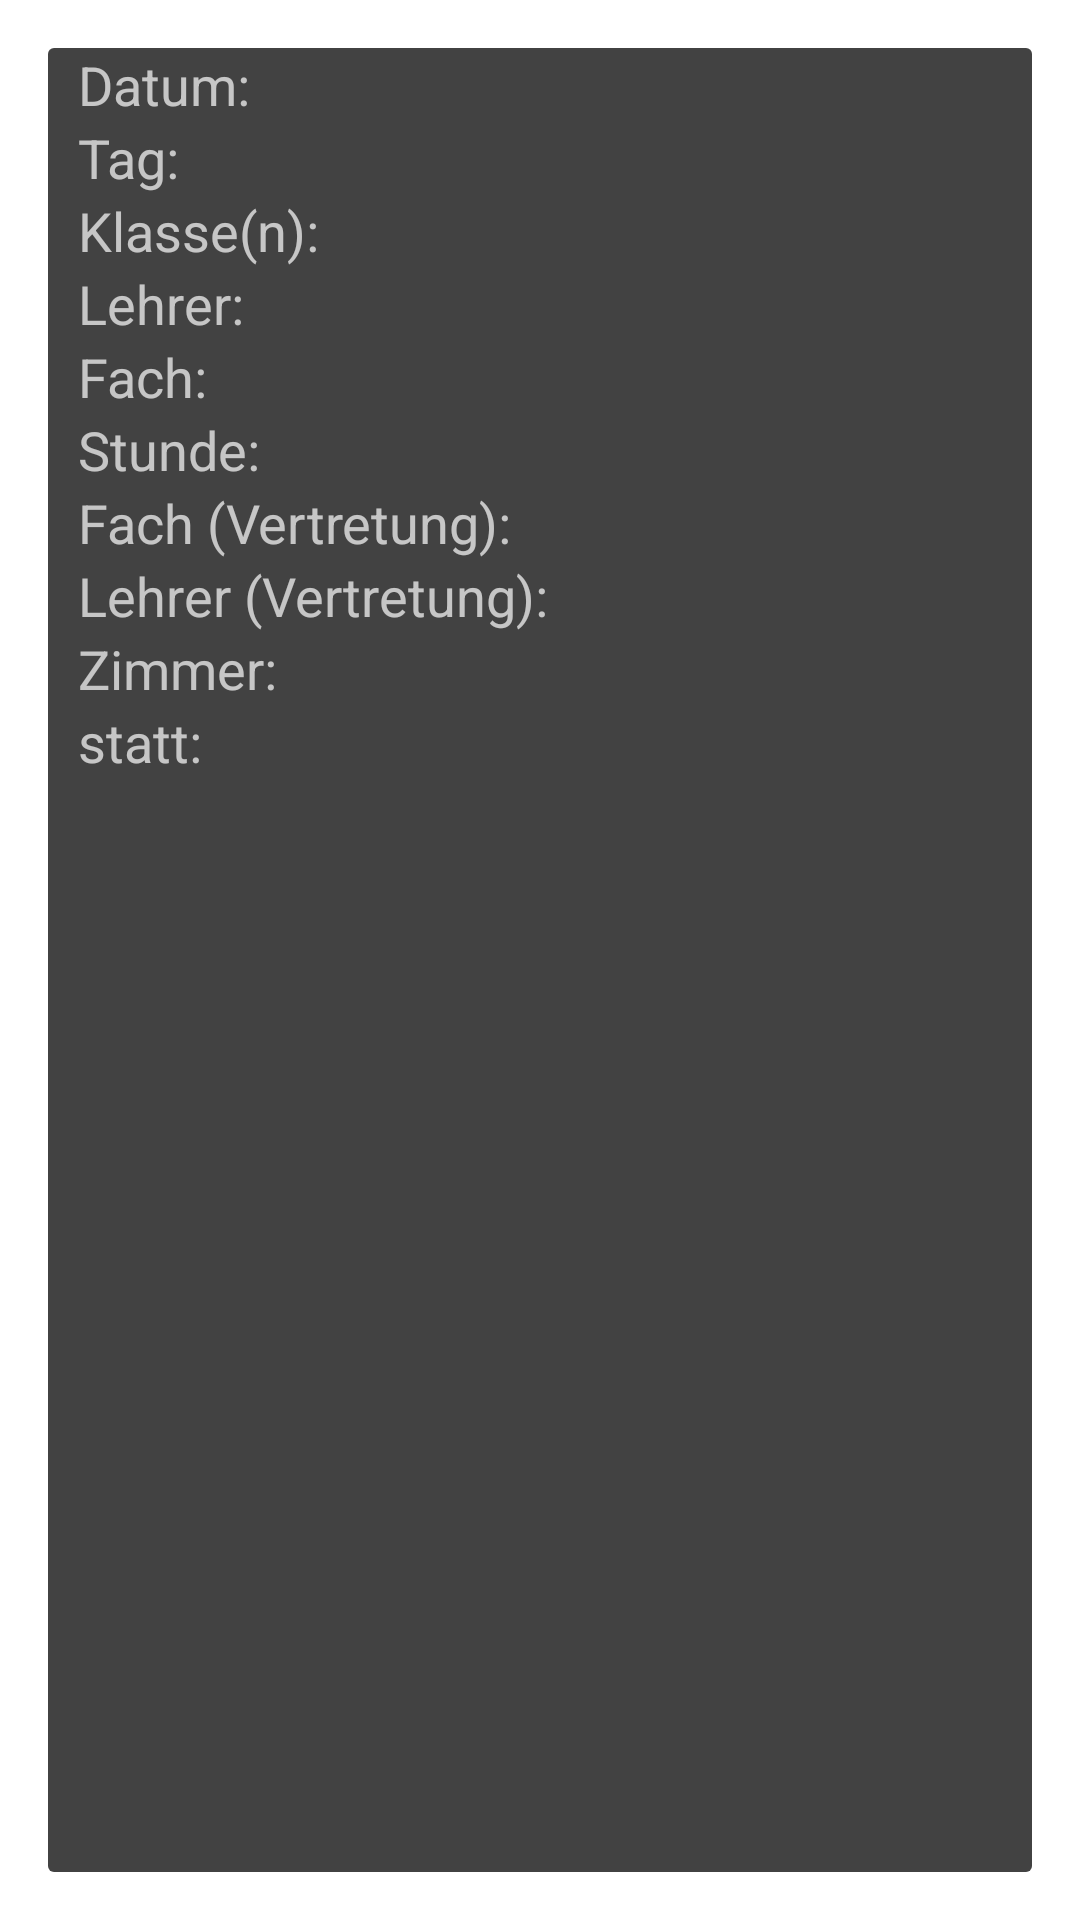

This screen was rendered from an Android layout file. Write that file and the resources it references.
<!-- AndroidManifest.xml: activity theme android:Theme.Material.Dialog -->
<!-- res/layout/details.xml -->
<?xml version="1.0" encoding="utf-8"?>

<ScrollView
	xmlns:android="http://schemas.android.com/apk/res/android"
	android:id="@+id/scrollView1"
	android:layout_width="wrap_content"
	android:layout_height="wrap_content"
	android:scrollbars="vertical">

	<TableLayout
		android:layout_width="match_parent"
		android:layout_height="match_parent"
		android:orientation="vertical">

		<TableRow
			android:layout_width="match_parent"
			android:layout_height="wrap_content">

			<TextView
				android:id="@+id/textView1"
				android:layout_width="wrap_content"
				android:layout_height="wrap_content"
				android:layout_marginLeft="10dp"
				android:text="@string/date"
				android:textAppearance="?android:attr/textAppearanceMedium"/>

			<TextView
				android:id="@+id/date"
				android:layout_width="wrap_content"
				android:layout_height="wrap_content"
				android:gravity="right"
				android:textAppearance="?android:attr/textAppearanceMedium"
				android:layout_marginRight="10dp"/>

		</TableRow>

		<TableRow
			android:layout_width="match_parent"
			android:layout_height="wrap_content">

			<TextView
				android:id="@+id/textView2"
				android:layout_width="wrap_content"
				android:layout_height="wrap_content"
				android:paddingRight="10dip"
				android:layout_marginLeft="10dp"
				android:text="@string/day"
				android:textAppearance="?android:attr/textAppearanceMedium"/>

			<TextView
				android:id="@+id/day"
				android:layout_width="wrap_content"
				android:layout_height="wrap_content"
				android:textAppearance="?android:attr/textAppearanceMedium"
				android:layout_marginRight="10dp"/>

		</TableRow>

		<TableRow
			android:layout_width="match_parent"
			android:layout_height="wrap_content">

			<TextView
				android:id="@+id/textView3"
				android:layout_width="wrap_content"
				android:layout_height="wrap_content"
				android:paddingRight="10dip"
				android:layout_marginLeft="10dp"
				android:text="@string/classname"
				android:textAppearance="?android:attr/textAppearanceMedium"/>

			<TextView
				android:id="@+id/classname"
				android:layout_width="wrap_content"
				android:layout_height="wrap_content"
				android:textAppearance="?android:attr/textAppearanceMedium"
				android:layout_marginRight="10dp"/>

		</TableRow>

		<TableRow
			android:layout_width="match_parent"
			android:layout_height="wrap_content">

			<TextView
				android:id="@+id/textView4"
				android:layout_width="wrap_content"
				android:layout_height="wrap_content"
				android:paddingRight="10dip"
				android:layout_marginLeft="10dp"
				android:text="@string/teacher"
				android:textAppearance="?android:attr/textAppearanceMedium"/>

			<TextView
				android:id="@+id/teacher"
				android:layout_width="wrap_content"
				android:layout_height="wrap_content"
				android:textAppearance="?android:attr/textAppearanceMedium"
				android:layout_marginRight="10dp"/>

		</TableRow>

		<TableRow
			android:layout_width="match_parent"
			android:layout_height="wrap_content">

			<TextView
				android:id="@+id/textView5"
				android:layout_width="wrap_content"
				android:layout_height="wrap_content"
				android:paddingRight="10dip"
				android:layout_marginLeft="10dp"
				android:text="@string/subject"
				android:textAppearance="?android:attr/textAppearanceMedium"/>

			<TextView
				android:id="@+id/subject"
				android:layout_width="wrap_content"
				android:layout_height="wrap_content"
				android:textAppearance="?android:attr/textAppearanceMedium"
				android:layout_marginRight="10dp"/>

		</TableRow>

		<TableRow
			android:layout_width="match_parent"
			android:layout_height="wrap_content">

			<TextView
				android:id="@+id/textView6"
				android:layout_width="wrap_content"
				android:layout_height="wrap_content"
				android:paddingRight="10dip"
				android:layout_marginLeft="10dp"
				android:text="@string/lesson"
				android:textAppearance="?android:attr/textAppearanceMedium"/>

			<TextView
				android:id="@+id/lesson"
				android:layout_width="wrap_content"
				android:layout_height="wrap_content"
				android:textAppearance="?android:attr/textAppearanceMedium"
				android:layout_marginRight="10dp"/>

		</TableRow>

		<TableRow
			android:layout_width="match_parent"
			android:layout_height="wrap_content">

			<TextView
				android:id="@+id/textView7"
				android:layout_width="wrap_content"
				android:layout_height="wrap_content"
				android:paddingRight="10dip"
				android:layout_marginLeft="10dp"
				android:text="@string/newsubject"
				android:textAppearance="?android:attr/textAppearanceMedium"/>

			<TextView
				android:id="@+id/newSubject"
				android:layout_width="wrap_content"
				android:layout_height="wrap_content"
				android:textAppearance="?android:attr/textAppearanceMedium"
				android:layout_marginRight="10dp"/>

		</TableRow>

		<TableRow
			android:layout_width="match_parent"
			android:layout_height="wrap_content">

			<TextView
				android:id="@+id/textView8"
				android:layout_width="wrap_content"
				android:layout_height="wrap_content"
				android:paddingRight="10dip"
				android:layout_marginLeft="10dp"
				android:text="@string/newteacher"
				android:textAppearance="?android:attr/textAppearanceMedium"/>

			<TextView
				android:id="@+id/newTeacher"
				android:layout_width="wrap_content"
				android:layout_height="wrap_content"
				android:textAppearance="?android:attr/textAppearanceMedium"
				android:layout_marginRight="10dp"/>

		</TableRow>

		<TableRow
			android:layout_width="match_parent"
			android:layout_height="wrap_content">

			<TextView
				android:id="@+id/textView9"
				android:layout_width="wrap_content"
				android:layout_height="wrap_content"
				android:paddingRight="10dip"
				android:layout_marginLeft="10dp"
				android:text="@string/room"
				android:textAppearance="?android:attr/textAppearanceMedium"/>

			<TextView
				android:id="@+id/room"
				android:layout_width="wrap_content"
				android:layout_height="wrap_content"
				android:textAppearance="?android:attr/textAppearanceMedium"
				android:layout_marginRight="10dp"/>

		</TableRow>

		<TableRow
			android:layout_width="match_parent"
			android:layout_height="wrap_content">

			<TextView
				android:id="@+id/textView10"
				android:layout_width="wrap_content"
				android:layout_height="wrap_content"
				android:paddingRight="10dip"
				android:layout_marginLeft="10dp"
				android:layout_marginBottom="10dp"
				android:text="@string/instead"
				android:textAppearance="?android:attr/textAppearanceMedium"/>

			<TextView
				android:id="@+id/instead"
				android:layout_width="wrap_content"
				android:layout_height="wrap_content"
				android:textAppearance="?android:attr/textAppearanceMedium"
				android:layout_marginRight="10dp"/>

		</TableRow>

	</TableLayout>

</ScrollView>
<!-- resources referenced by this layout -->
<resources>
  <string name="classname">Klasse(n): </string>
  <string name="date">Datum: </string>
  <string name="day">Tag: </string>
  <string name="instead">statt: </string>
  <string name="lesson">Stunde: </string>
  <string name="newsubject">Fach (Vertretung): </string>
  <string name="newteacher">Lehrer (Vertretung): </string>
  <string name="room">Zimmer: </string>
  <string name="subject">Fach: </string>
  <string name="teacher">Lehrer: </string>
</resources>
